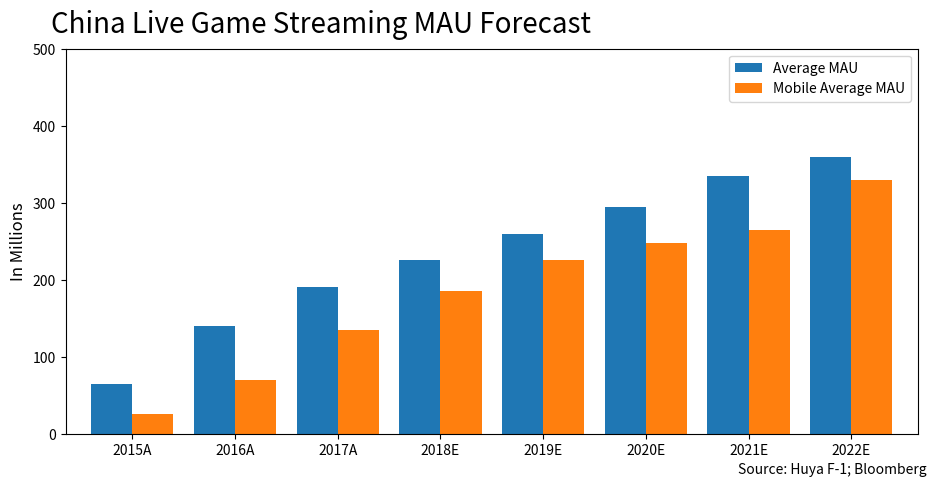

Source code (Python): (Note: this script raises an exception after producing the figure.)
import numpy as np
import pandas as pd
import matplotlib.pyplot as plt

gaming_trends = pd.DataFrame({'Average MAU': [65, 140, 190, 225, 260, 295,335,360],
                              'Mobile Average MAU': [25, 70, 135, 185, 225, 248, 265, 330]},
                              index = ['2015A','2016A','2017A','2018E','2019E','2020E','2021E','2022E'])

gaming_trends.plot(kind='bar', figsize = (11,5), ylim = (0, 500), width = .8)
plt.title('China Live Game Streaming MAU Forecast', x=.3, y=1.02, fontsize=20)
plt.ylabel('In Millions', fontsize = 12)
plt.xticks(rotation =0)
plt.xlabel('Source: Huya F-1; Bloomberg', x=0.9,style='italic')
plt.savefig('Visualizations/Gaming_Visuals/gaming_trends.jpeg', bbox_inches='tight')


headset_trends = pd.DataFrame({'Gaming Peripheral': [1.5, 2.3, 2.9, 3.3, 4.2, 4.6, 5.9]},
                              index = ['2014A','2015A','2016A','2017A','2018E','2020E','2021E'])

headset_trends.plot(kind = 'bar', figsize=(11,5), width= .8)
plt.title('Online Gaming Peripheral Market', x = .25, y=1.02, fontsize=20)
plt.xlabel('Source: Newzoo; Bloomberg', x=0.9, style='italic')
plt.xticks(rotation=0, fontsize=11)
plt.ylabel('In Billions', fontsize=12)
plt.savefig('Visualizations/Gaming_Visuals/gaming_peripherals.jpeg', bbox_inches='tight')
